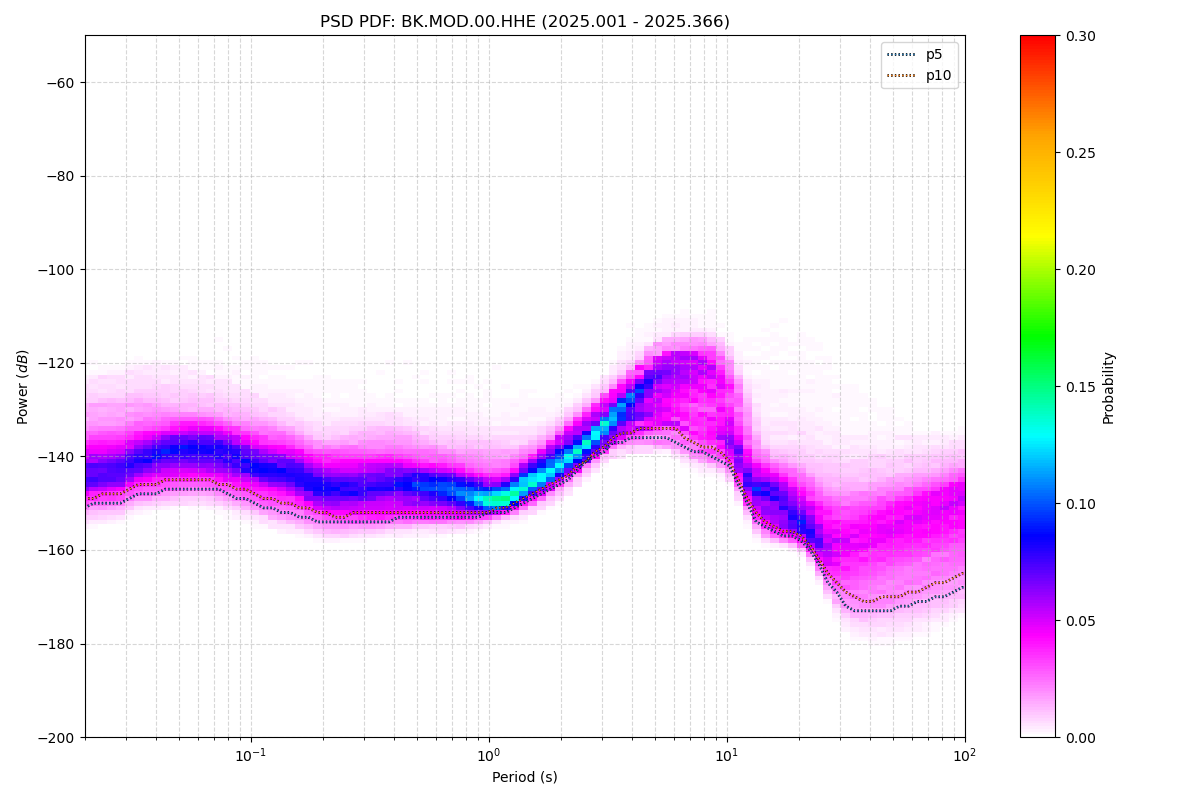

The table this chart was drawn from, first rows:
period_log10, p1, p5, p10, p15, p25, p50, p75, p90, p95, p99, p100, total_files
-1.699, -154, -151, -149, -148, -146, -143, -138, -133, -129, -124, -100, 52
-1.661, -153, -150, -149, -147, -146, -142, -138, -132, -129, -124, -100, 52
-1.624, -153, -150, -148, -147, -146, -142, -137, -132, -128, -123, -99, 52
-1.586, -152, -150, -148, -147, -145, -142, -137, -132, -128, -123, -99, 52
-1.548, -152, -150, -148, -147, -145, -142, -137, -132, -128, -123, -99, 52
-1.511, -151, -149, -147, -146, -144, -141, -136, -131, -127, -122, -99, 52
-1.473, -150, -148, -146, -145, -143, -140, -136, -130, -127, -121, -98, 52
-1.436, -150, -148, -146, -145, -143, -140, -136, -130, -127, -121, -98, 52
-1.398, -150, -148, -146, -144, -143, -139, -136, -131, -127, -121, -99, 52
-1.36, -150, -147, -145, -144, -142, -139, -135, -131, -127, -121, -99, 52
-1.323, -149, -147, -145, -144, -142, -139, -135, -131, -128, -122, -100, 52
-1.285, -149, -147, -145, -144, -142, -138, -135, -131, -128, -122, -100, 52
-1.247, -149, -147, -145, -144, -142, -138, -135, -131, -128, -122, -101, 52
-1.21, -149, -147, -145, -144, -142, -139, -135, -131, -128, -122, -101, 52
-1.172, -150, -147, -145, -144, -142, -139, -135, -132, -128, -122, -102, 52
-1.135, -150, -147, -146, -144, -143, -139, -136, -132, -129, -122, -102, 52
-1.097, -151, -148, -146, -145, -143, -140, -136, -132, -129, -122, -103, 52
-1.059, -151, -149, -147, -146, -144, -140, -137, -133, -129, -122, -104, 52
-1.022, -152, -149, -147, -146, -144, -141, -137, -133, -130, -122, -102, 52
-0.984, -153, -150, -148, -147, -145, -142, -138, -134, -130, -122, -101, 52
-0.9464, -153, -151, -149, -147, -145, -142, -139, -134, -131, -122, -99, 52
-0.9088, -154, -151, -149, -148, -146, -143, -139, -135, -132, -122, -98, 52
-0.8711, -154, -152, -150, -148, -146, -143, -139, -135, -132, -122, -95, 52
-0.8335, -155, -152, -150, -149, -147, -143, -140, -136, -132, -122, -94, 52
-0.7959, -155, -153, -151, -149, -147, -144, -141, -137, -133, -122, -94, 52
-0.7583, -156, -153, -151, -150, -148, -145, -141, -138, -134, -122, -93, 52
-0.7206, -156, -154, -152, -151, -149, -146, -142, -138, -135, -123, -93, 52
-0.683, -157, -154, -152, -151, -149, -146, -143, -139, -135, -124, -92, 52
-0.6454, -157, -154, -153, -151, -150, -146, -143, -139, -135, -124, -92, 52
-0.6077, -157, -154, -153, -151, -150, -146, -142, -138, -135, -124, -92, 52
-0.5701, -156, -154, -152, -151, -150, -146, -142, -138, -135, -124, -92, 52
-0.5325, -156, -154, -152, -151, -149, -146, -142, -138, -135, -125, -90, 52
-0.4949, -156, -154, -152, -151, -149, -146, -142, -138, -135, -125, -89, 52
-0.4572, -156, -154, -152, -151, -149, -146, -142, -138, -134, -126, -89, 52
-0.4196, -156, -154, -152, -151, -149, -146, -142, -138, -135, -126, -87, 52
-0.382, -156, -153, -152, -151, -149, -146, -142, -138, -135, -126, -86, 52
-0.3443, -155, -153, -152, -151, -149, -146, -142, -138, -135, -126, -85, 52
-0.3067, -155, -153, -152, -151, -149, -146, -143, -139, -136, -126, -83, 52
-0.2691, -155, -153, -152, -151, -149, -146, -143, -139, -136, -126, -82, 52
-0.2314, -155, -153, -152, -151, -149, -146, -143, -139, -137, -127, -81, 52
-0.1938, -155, -153, -152, -151, -149, -147, -144, -140, -137, -127, -80, 52
-0.1562, -155, -153, -152, -151, -149, -147, -144, -140, -137, -127, -79, 52
-0.1186, -155, -153, -152, -151, -150, -147, -144, -140, -137, -127, -79, 52
-0.08093, -155, -153, -152, -151, -150, -148, -145, -140, -137, -127, -79, 52
-0.04331, -154, -153, -152, -151, -150, -148, -145, -141, -137, -127, -79, 52
-0.005676, -154, -152, -152, -151, -150, -148, -145, -141, -138, -128, -79, 52
0.03195, -153, -152, -151, -151, -150, -148, -146, -141, -138, -128, -80, 52
0.06958, -153, -152, -151, -150, -150, -148, -145, -141, -138, -129, -81, 52
0.1072, -153, -151, -150, -150, -149, -147, -144, -141, -138, -129, -82, 52
0.1448, -152, -150, -149, -149, -148, -146, -143, -140, -138, -129, -82, 52
0.1825, -151, -149, -148, -148, -147, -145, -142, -140, -137, -130, -83, 52
0.2201, -150, -148, -147, -147, -146, -144, -141, -139, -137, -130, -85, 52
0.2577, -150, -147, -146, -145, -144, -142, -140, -137, -136, -130, -86, 52
0.2954, -148, -146, -145, -144, -143, -141, -138, -136, -134, -130, -90, 52
0.333, -147, -145, -144, -143, -142, -140, -137, -134, -133, -129, -92, 52
0.3706, -145, -143, -142, -141, -140, -138, -136, -133, -131, -128, -93, 52
0.4082, -144, -141, -141, -140, -139, -137, -134, -131, -130, -127, -95, 52
0.4459, -142, -140, -139, -138, -137, -135, -133, -130, -129, -125, -95, 52
0.4835, -140, -139, -138, -137, -136, -133, -131, -128, -127, -124, -96, 52
0.5211, -139, -137, -136, -136, -134, -132, -129, -127, -125, -122, -96, 52
... 62 more rows
